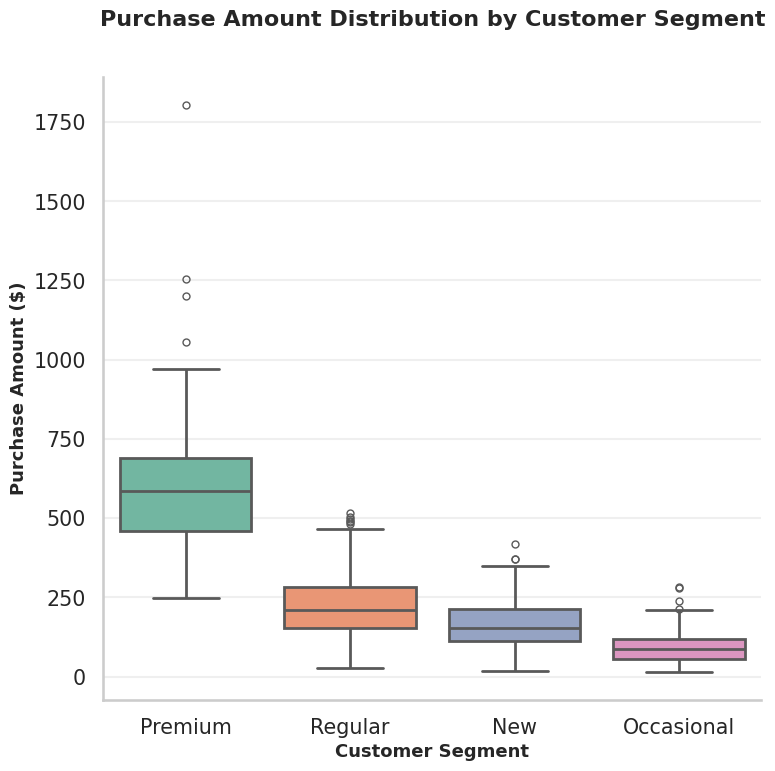

Write the Python code that produced this figure.
import seaborn as sns
import matplotlib.pyplot as plt
import pandas as pd
import numpy as np

# Set random seed for reproducibility
np.random.seed(42)

# Generate realistic synthetic data for customer segments
segments = ['Premium', 'Regular', 'Occasional', 'New']
data = []

# Premium customers: Higher spending, less variability
premium_purchases = np.random.gamma(shape=8, scale=75, size=150)
data.extend([{'Segment': 'Premium', 'Purchase Amount ($)': amount} 
             for amount in premium_purchases])

# Regular customers: Moderate spending, moderate variability
regular_purchases = np.random.gamma(shape=5, scale=45, size=200)
data.extend([{'Segment': 'Regular', 'Purchase Amount ($)': amount} 
             for amount in regular_purchases])

# Occasional customers: Lower spending, high variability
occasional_purchases = np.random.gamma(shape=3, scale=30, size=180)
data.extend([{'Segment': 'Occasional', 'Purchase Amount ($)': amount} 
             for amount in occasional_purchases])

# New customers: Mixed spending, exploration phase
new_purchases = np.random.gamma(shape=4, scale=40, size=120)
data.extend([{'Segment': 'New', 'Purchase Amount ($)': amount} 
             for amount in new_purchases])

# Create DataFrame
df = pd.DataFrame(data)

# Set Seaborn style for professional appearance
sns.set_style("whitegrid")
sns.set_context("talk", font_scale=0.9)

# Create figure with exact dimensions for 512x512 output
plt.figure(figsize=(8, 8))

# Create boxplot with professional styling
ax = sns.boxplot(
    data=df,
    x='Segment',
    y='Purchase Amount ($)',
    palette='Set2',
    linewidth=2,
    fliersize=5,
    order=['Premium', 'Regular', 'New', 'Occasional']
)

# Customize the plot
plt.title('Purchase Amount Distribution by Customer Segment\n',
          fontsize=16, fontweight='bold', pad=20)
plt.xlabel('Customer Segment', fontsize=13, fontweight='bold')
plt.ylabel('Purchase Amount ($)', fontsize=13, fontweight='bold')

# Add grid for better readability
ax.yaxis.grid(True, alpha=0.3)
ax.set_axisbelow(True)

# Rotate x-axis labels for better readability
plt.xticks(rotation=0, ha='center')

# Add subtle styling
ax.spines['top'].set_visible(False)
ax.spines['right'].set_visible(False)

# Adjust layout to prevent label cutoff
plt.tight_layout()

# Save the figure with exact specifications
plt.savefig('chart.png', dpi=64, bbox_inches='tight', facecolor='white')
print("Chart successfully generated: chart.png (512x512 pixels)")

# Close the plot
plt.close()
